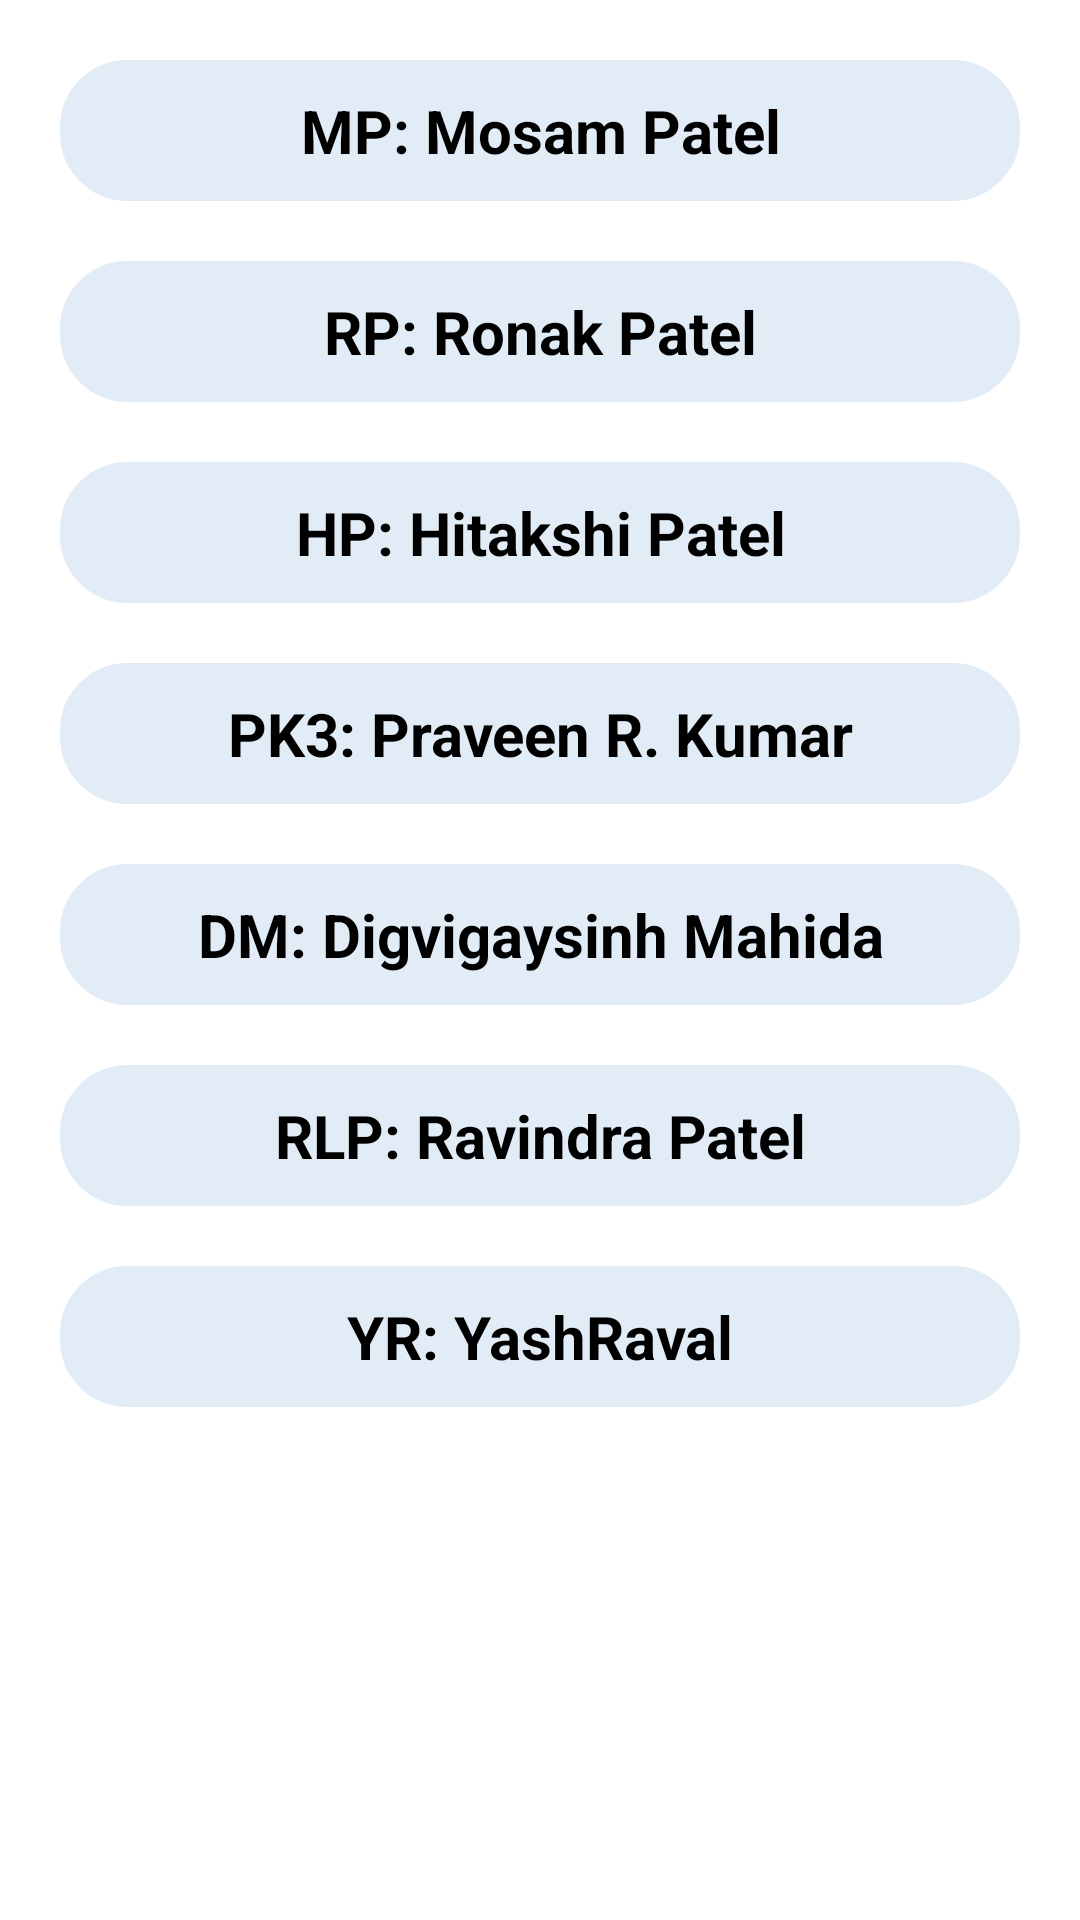

Layout XML and referenced resources for this Android screen:
<!-- AndroidManifest.xml: application theme Theme.PUSET -->
<!-- res/layout/activity_third_oopc.xml -->
<?xml version="1.0" encoding="utf-8"?>
<LinearLayout xmlns:android="http://schemas.android.com/apk/res/android"
    xmlns:app="http://schemas.android.com/apk/res-auto"
    xmlns:tools="http://schemas.android.com/tools"
    android:layout_width="match_parent"
    android:layout_height="match_parent"
    android:background="#ffffff"
    android:orientation="vertical"
    tools:context=".third.ThirdOOPC">

    <ScrollView
        android:layout_width="match_parent"
        android:layout_height="match_parent">

        <LinearLayout
            android:layout_width="match_parent"
            android:layout_height="wrap_content"
            android:layout_margin="10dp"
            android:orientation="vertical">

            <TextView
                android:id="@+id/OOPC1"
                android:layout_width="match_parent"
                android:layout_height="wrap_content"
                android:layout_margin="10dp"
                android:background="@drawable/rounded_corner"
                android:backgroundTint="#E2ECF6"
                android:padding="10dp"
                android:text="MP: Mosam Patel"
                android:textAlignment="center"
                android:textColor="@color/black"
                android:textSize="20sp"
                android:textStyle="bold" />

            <TextView
                android:id="@+id/OOPC2"
                android:layout_width="match_parent"
                android:layout_height="wrap_content"
                android:layout_margin="10dp"
                android:background="@drawable/rounded_corner"
                android:backgroundTint="#E2ECF6"
                android:padding="10dp"
                android:text="RP: Ronak Patel"
                android:textAlignment="center"
                android:textColor="@color/black"
                android:textSize="20sp"
                android:textStyle="bold" />

            <TextView
                android:id="@+id/OOPC3"
                android:layout_width="match_parent"
                android:layout_height="wrap_content"
                android:layout_margin="10dp"
                android:background="@drawable/rounded_corner"
                android:backgroundTint="#E2ECF6"
                android:padding="10dp"
                android:text="HP: Hitakshi Patel"
                android:textAlignment="center"
                android:textColor="@color/black"
                android:textSize="20sp"
                android:textStyle="bold" />

            <TextView
                android:id="@+id/OOPC4"
                android:layout_width="match_parent"
                android:layout_height="wrap_content"
                android:layout_margin="10dp"
                android:background="@drawable/rounded_corner"
                android:backgroundTint="#E2ECF6"
                android:padding="10dp"
                android:text="PK3: Praveen R. Kumar"
                android:textAlignment="center"
                android:textColor="@color/black"
                android:textSize="20sp"
                android:textStyle="bold" />

            <TextView
                android:id="@+id/OOPC5"
                android:layout_width="match_parent"
                android:layout_height="wrap_content"
                android:layout_margin="10dp"
                android:background="@drawable/rounded_corner"
                android:backgroundTint="#E2ECF6"
                android:padding="10dp"
                android:text="DM: Digvigaysinh Mahida"
                android:textAlignment="center"
                android:textColor="@color/black"
                android:textSize="20sp"
                android:textStyle="bold" />

            <TextView
                android:id="@+id/OOPC6"
                android:layout_width="match_parent"
                android:layout_height="wrap_content"
                android:layout_margin="10dp"
                android:background="@drawable/rounded_corner"
                android:backgroundTint="#E2ECF6"
                android:padding="10dp"
                android:text="RLP: Ravindra Patel"
                android:textAlignment="center"
                android:textColor="@color/black"
                android:textSize="20sp"
                android:textStyle="bold" />

            <TextView
                android:id="@+id/OOPC7"
                android:layout_width="match_parent"
                android:layout_height="wrap_content"
                android:layout_margin="10dp"
                android:background="@drawable/rounded_corner"
                android:backgroundTint="#E2ECF6"
                android:padding="10dp"
                android:text="YR: YashRaval"
                android:textAlignment="center"
                android:textColor="@color/black"
                android:textSize="20sp"
                android:textStyle="bold" />
        </LinearLayout>
    </ScrollView>
</LinearLayout>
<!-- resources referenced by this layout -->
<resources>
  <color name="black">#FF000000</color>
  <!-- drawable rounded_corner (drawable) -->
  <?xml version="1.0" encoding="utf-8"?>
      <shape xmlns:android="http://schemas.android.com/apk/res/android"
          android:shape="rectangle">
          <corners android:radius="20dp" />  // set radius of corner
          <stroke android:width="5dp" android:color="#42A5F5" /> // set color and width of border
          <solid android:color="#42A5F5" /> // inner bgcolor
      </shape>
  <style name="Theme.PUSET" parent="Theme.MaterialComponents.DayNight.DarkActionBar">
          
          <item name="colorPrimary">@color/purple_500</item>
          <item name="colorPrimaryVariant">@color/purple_700</item>
          <item name="colorOnPrimary">@color/white</item>
          
          <item name="colorSecondary">@color/teal_200</item>
          <item name="colorSecondaryVariant">@color/teal_700</item>
          <item name="colorOnSecondary">@color/black</item>
          
          <item name="android:statusBarColor" tools:targetApi="l">?attr/colorPrimaryVariant</item>
          
      </style>
  <color name="purple_500">#F201072C</color>
  <color name="purple_700">#F201072C</color>
  <color name="white">#FFFFFFFF</color>
  <color name="teal_200">#FF03DAC5</color>
  <color name="teal_700">#FF018786</color>
</resources>
